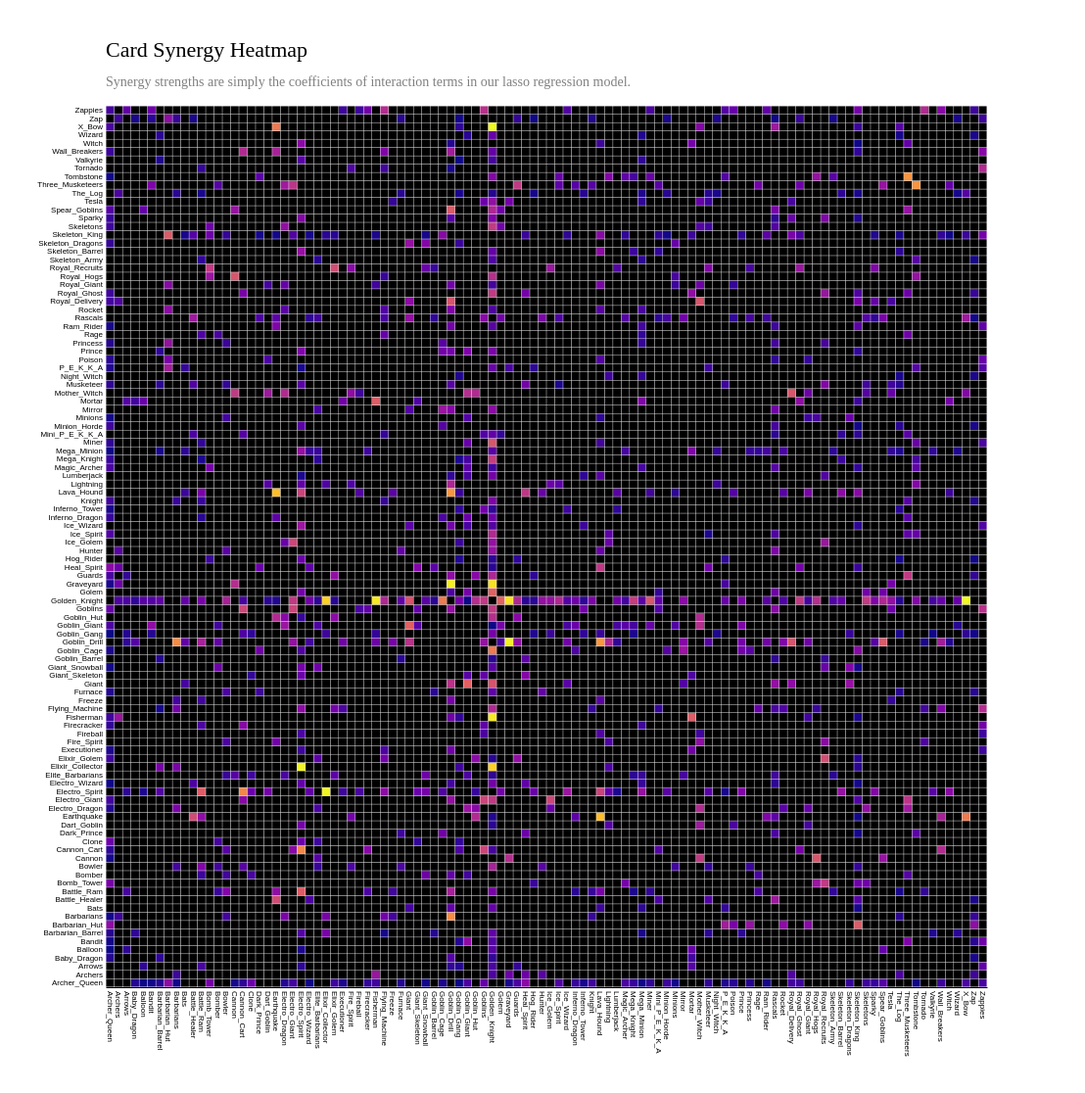
D3 v7 page, settled after 480 driven frames (8 s of simulated time); the page loaded 1 data file(s).


        // constructs the element
        async function constructHeatmap() {
            // set the dimensions and margins of the graph
            const margin = { top: 100, right: 100, bottom: 100, left: 100 },
                width = 1100 - margin.left - margin.right,
                height = 1100 - margin.top - margin.bottom;

            // to return
            const heatmapContainer = d3.create("div");

            // create svg object
            const svg = heatmapContainer.append("svg")
                .attr("width", width + margin.left + margin.right)
                .attr("height", height + margin.top + margin.bottom)
                .append("g")
                .attr("transform", `translate(${margin.left}, ${margin.top})`);

            // read the data
            const graphResp = await fetch("graph_lasso.json?0");
            const weightedGraph = await graphResp.json();
            const weights = weightedGraph.wgt;

            // transform into correct data format
            const uniqueIntCards = Object.keys(weights)
                .map(interaction => interaction.match(".*:").toString().slice(0, -1)) // keep first card
                .filter((v, i, a) => a.indexOf(v) === i) // unique
                .sort();

            const data = [];

            for (let i = 0; i < uniqueIntCards.length; i++) {
                const card1 = uniqueIntCards[i];
                for (let j = 0; j < uniqueIntCards.length; j++) {
                    const card2 = uniqueIntCards[j];
                    const pair = { card1, card2, weight: weights[card1 + ":" + card2] };
                    data.push(pair);
                }
            }

            // labels of row and columns
            const xCards = Array.from(new Set(data.map(d => d.card1)));
            const yCards = Array.from(new Set(data.map(d => d.card2)));

            // build X scales and axis:
            const x = d3.scaleBand()
                .range([0, width])
                .domain(xCards)
                .padding(0.05);
            svg.append("g")
                .style("font-size", 8)
                .attr("transform", `translate(0, ${height})`)
                .call(d3.axisBottom(x).tickSize(0))
                .selectAll("text")
                .attr("y", 0)
                .attr("x", 4)
                .attr("dy", ".35em")
                .attr("transform", "rotate(90)")
                .style("text-anchor", "start")
                .select(".domain")
                .remove();

            // build Y scales and axis:
            const y = d3.scaleBand()
                .range([height, 0])
                .domain(yCards)
                .padding(0.05);
            svg.append("g")
                .style("font-size", 8)
                .call(d3.axisLeft(y).tickSize(0))
                .select(".domain")
                .remove();

            // build color scale
            const weightValues = Object.values(weights);
            const maxWeight = Math.max(...weightValues);
            const myColor = d3.scaleSequential()
                .interpolator(d3.interpolatePlasma)
                .domain([0, maxWeight]);

            // create a tooltip
            const tooltip = heatmapContainer.append("div")
                .style("position", "absolute")
                .style("opacity", 0)
                .attr("class", "tooltip")
                .style('font-size', '14px')
                .style("background-color", "white")
                .style("border", "solid")
                .style("border-width", "2px")
                .style("border-radius", "4px")
                .style("padding", "4px");

            // three function that change the tooltip when user hover / move / leave a cell
            const mouseover = function (event, d) {
                tooltip.style("opacity", 1);
                // d3.select(this)
                // .style("stroke", "black")
                // .style("opacity", 1)
            }
            const mousemove = function (event, d) {
                tooltip
                    .html(d.card1 + "<br>" + d.card2 + "<br>" + "Strength: " + d.weight)
                    .style("left", (event.pageX) + 20 + "px")
                    .style("top", (event.pageY) - 25 + "px");
            }
            const mouseleave = function (event, d) {
                tooltip.style("opacity", 0);
                // d3.select(this)
                // .style("stroke", "none")
                // .style("opacity", 0.8)
            }

            // add the squares
            svg.selectAll()
                .data(data, function (d) { return d.card1 + ':' + d.card2; })
                .join("rect")
                .attr("x", function (d) { return x(d.card1) })
                .attr("y", function (d) { return y(d.card2) })
                // .attr("rx", 1)
                // .attr("ry", 1)
                .attr("width", x.bandwidth())
                .attr("height", y.bandwidth())
                .style("fill", function (d) { return myColor(d.weight) })
                // .style("stroke-width", 4)
                // .style("stroke", "none")
                // .style("opacity", 0.8)
                .on("mouseover", mouseover)
                .on("mousemove", mousemove)
                .on("mouseleave", mouseleave);

            // add title to graph
            svg.append("text")
                .attr("x", 0)
                .attr("y", -50)
                .attr("text-anchor", "left")
                .style("font-size", "22px")
                .text("Card Synergy Heatmap");

            // add subtitle to graph
            svg.append("text")
                .attr("x", 0)
                .attr("y", -20)
                .attr("text-anchor", "left")
                .style("font-size", "14px")
                .style("fill", "grey")
                .style("max-width", 400)
                .text("Synergy strengths are simply the coefficients of interaction terms in our lasso regression model.");

            return heatmapContainer.node();
        }

        // insert element into DOM
        function insertHeatmap() {
            constructHeatmap().then(heatmap => document.querySelector("#container").appendChild(heatmap));
        }

        window.addEventListener("load", () => {
            insertHeatmap();
        });
    

### data: graph_lasso.json
{
 "adj": {
  "Golden_Knight": [
   "X_Bow",
   "Fisherman",
   "Graveyard",
   "Elixir_Collector",
   "Goblin_Cage",
   "Golem",
   "Miner",
   "Giant",
   "... 58 more items"
  ],
  "X_Bow": [
   "Golden_Knight",
   "Earthquake",
   "Rascals",
   "Mother_Witch",
   "The_Log",
   "Archer_Queen",
   "Skeleton_King",
   "Goblin_Gang"
  ],
  "Electro_Spirit": [
   "Elixir_Collector",
   "Cannon_Cart",
   "Battle_Ram",
   "Lava_Hound",
   "Ice_Wizard",
   "Skeleton_Barrel",
   "Mega_Minion",
   "Flying_Machine",
   "... 23 more items"
  ],
  "Elixir_Collector": [
   "Electro_Spirit",
   "Golden_Knight",
   "Barbarians",
   "Barbarian_Barrel",
   "Lightning",
   "Goblin_Gang",
   "Skeleton_King"
  ],
  "Goblin_Drill": [
   "Graveyard",
   "Lava_Hound",
   "Barbarians",
   "Spear_Goblins",
   "Royal_Delivery",
   "Giant",
   "Lightning",
   "Battle_Ram",
   "... 24 more items"
  ],
  "Graveyard": [
   "Goblin_Drill",
   "Golden_Knight",
   "Cannon",
   "Tesla",
   "Archers",
   "P_E_K_K_A",
   "Archer_Queen"
  ],
  "Fisherman": [
   "Golden_Knight",
   "Mortar",
   "Archers",
   "Goblin_Drill",
   "Royal_Giant",
   "Archer_Queen",
   "Goblin_Gang",
   "Skeleton_King"
  ],
  "Earthquake": [
   "Lava_Hound",
   "X_Bow",
   "Battle_Healer",
   "Goblin_Hut",
   "Wall_Breakers",
   "Battle_Ram",
   "Ram_Rider",
   "Fire_Spirit",
   "... 4 more items"
  ],
  "Lava_Hound": [
   "Earthquake",
   "Goblin_Drill",
   "Electro_Spirit",
   "Heal_Spirit",
   "Skeleton_Barrel",
   "Skeleton_King",
   "Royal_Giant",
   "Battle_Ram",
   "... 11 more items"
  ],
  "Three_Musketeers": [
   "Tombstone",
   "Guards",
   "Electro_Giant",
   "Electro_Dragon",
   "Spear_Goblins",
   "Bandit",
   "Rage",
   "Royal_Ghost",
   "... 6 more items"
  ],
  "Tombstone": [
   "Three_Musketeers",
   "Royal_Hogs",
   "Golden_Knight",
   "Lightning",
   "Miner",
   "Ice_Spirit",
   "Magic_Archer",
   "Dark_Prince",
   "... 4 more items"
  ],
  "Barbarians": [
   "Goblin_Drill",
   "Electro_Dragon",
   "Elixir_Collector",
   "Flying_Machine",
   "Bowler",
   "Freeze",
   "Archers",
   "Knight",
   "... 3 more items"
  ],
  "Cannon_Cart": [
   "Electro_Spirit",
   "Goblins",
   "Wall_Breakers",
   "Electro_Giant",
   "Firecracker",
   "Royal_Ghost",
   "Bowler",
   "Mini_P_E_K_K_A",
   "... 3 more items"
  ],
  "Goblin_Cage": [
   "Golden_Knight",
   "Mirror",
   "Skeleton_King",
   "Prince",
   "Dark_Prince",
   "Princess",
   "Minion_Horde",
   "Electro_Spirit",
   "... 2 more items"
  ],
  "Golem": [
   "Golden_Knight",
   "Goblin_Giant",
   "Electro_Spirit",
   "Skeletons",
   "Rascals",
   "Spear_Goblins",
   "Goblin_Drill",
   "Mini_P_E_K_K_A"
  ],
  "Giant": [
   "Goblin_Giant",
   "Golden_Knight",
   "Goblin_Drill",
   "Skeleton_Dragons",
   "Rascals",
   "Royal_Delivery",
   "Ice_Wizard",
   "Mirror",
   "... 1 more items"
  ],
  "Goblin_Giant": [
   "Giant",
   "Mother_Witch",
   "Electro_Dragon",
   "Bandit",
   "Prince",
   "Golem",
   "Inferno_Dragon",
   "Miner",
   "... 11 more items"
  ],
  "Battle_Ram": [
   "Electro_Spirit",
   "Goblin_Drill",
   "Earthquake",
   "Bowler",
   "Lava_Hound",
   "Golden_Knight",
   "Rage",
   "Firecracker",
   "... 10 more items"
  ],
  "Mortar": [
   "Fisherman",
   "Royal_Ghost",
   "Mega_Minion",
   "Witch",
   "Executioner",
   "Balloon",
   "Arrows",
   "Giant_Skeleton",
   "... 2 more items"
  ],
  "Barbarian_Hut": [
   "Skeleton_King",
   "P_E_K_K_A",
   "Princess",
   "Zap",
   "Archer_Queen",
   "Rocket",
   "Royal_Giant",
   "Poison"
  ],
  "Skeleton_King": [
   "Barbarian_Hut",
   "Lava_Hound",
   "Goblin_Cage",
   "Royal_Delivery",
   "Zappies",
   "Bomb_Tower",
   "Ram_Rider",
   "Battle_Healer",
   "... 23 more items"
  ],
  "Spear_Goblins": [
   "Goblin_Drill",
   "Golden_Knight",
   "Three_Musketeers",
   "Cannon",
   "Rascals",
   "Golem",
   "Balloon",
   "Archer_Queen"
  ],
  "Miner": [
   "Golden_Knight",
   "Tombstone",
   "Goblin_Giant",
   "Zappies",
   "Lava_Hound",
   "Battle_Ram",
   "Archer_Queen"
  ],
  "Cannon": [
   "Royal_Hogs",
   "Mother_Witch",
   "Graveyard",
   "Spear_Goblins",
   "Elite_Barbarians",
   "Archer_Queen"
  ],
  "Royal_Hogs": [
   "Cannon",
   "Golden_Knight",
   "Bomb_Tower",
   "Tombstone",
   "Minions",
   "Flying_Machine"
  ],
  "Mother_Witch": [
   "Royal_Delivery",
   "Cannon",
   "Goblin_Giant",
   "Goblin_Hut",
   "Electro_Dragon",
   "Dart_Goblin",
   "Fire_Spirit",
   "X_Bow",
   "... 4 more items"
  ],
  "Royal_Delivery": [
   "Mother_Witch",
   "Goblin_Drill",
   "Giant",
   "Skeleton_King",
   "Sparky",
   "Archers",
   "Tesla",
   "Archer_Queen"
  ],
  "Elixir_Golem": [
   "Royal_Recruits",
   "Guards",
   "Goblin_Hut",
   "Flying_Machine",
   "Elite_Barbarians",
   "Archer_Queen",
   "Skeleton_King",
   "Golden_Knight"
  ],
  "Royal_Recruits": [
   "Elixir_Golem",
   "Bomb_Tower",
   "Ice_Golem",
   "Royal_Ghost",
   "Fire_Spirit",
   "Musketeer",
   "Sparky",
   "Giant_Snowball",
   "... 3 more items"
  ],
  "Battle_Healer": [
   "Earthquake",
   "Rascals",
   "Skeleton_King",
   "Musketeer",
   "Mini_P_E_K_K_A",
   "Electro_Wizard",
   "Zap"
  ],
  "Goblins": [
   "Cannon_Cart",
   "Electro_Giant",
   "Golden_Knight",
   "Zappies",
   "Goblin_Drill",
   "Rascals",
   "Inferno_Tower",
   "Tesla",
   "... 5 more items"
  ],
  "Electro_Giant": [
   "Ice_Golem",
   "Goblins",
   "Golden_Knight",
   "Three_Musketeers",
   "Goblin_Drill",
   "Cannon_Cart",
   "Skeleton_King",
   "Archer_Queen"
  ],
  "Ice_Golem": [
   "Electro_Giant",
   "Royal_Recruits",
   "Golden_Knight",
   "Lightning",
   "Electro_Dragon",
   "Goblin_Gang"
  ],
  "Mega_Knight": [
   "Golden_Knight",
   "Tombstone",
   "Goblin_Giant",
   "Skeleton_Barrel",
   "Archer_Queen",
   "Elite_Barbarians",
   "Goblin_Gang",
   "Battle_Ram"
  ],
  "Skeletons": [
   "Golden_Knight",
   "Electro_Dragon",
   "Golem",
   "Bomb_Tower",
   "Mother_Witch",
   "Rascals",
   "Musketeer",
   "Archer_Queen"
  ],
  "Bomb_Tower": [
   "Royal_Recruits",
   "Royal_Hogs",
   "Archer_Queen",
   "Magic_Archer",
   "Skeletons",
   "Skeleton_King",
   "Hog_Rider"
  ],
  "Royal_Ghost": [
   "Golden_Knight",
… [head cut at 6 KiB]